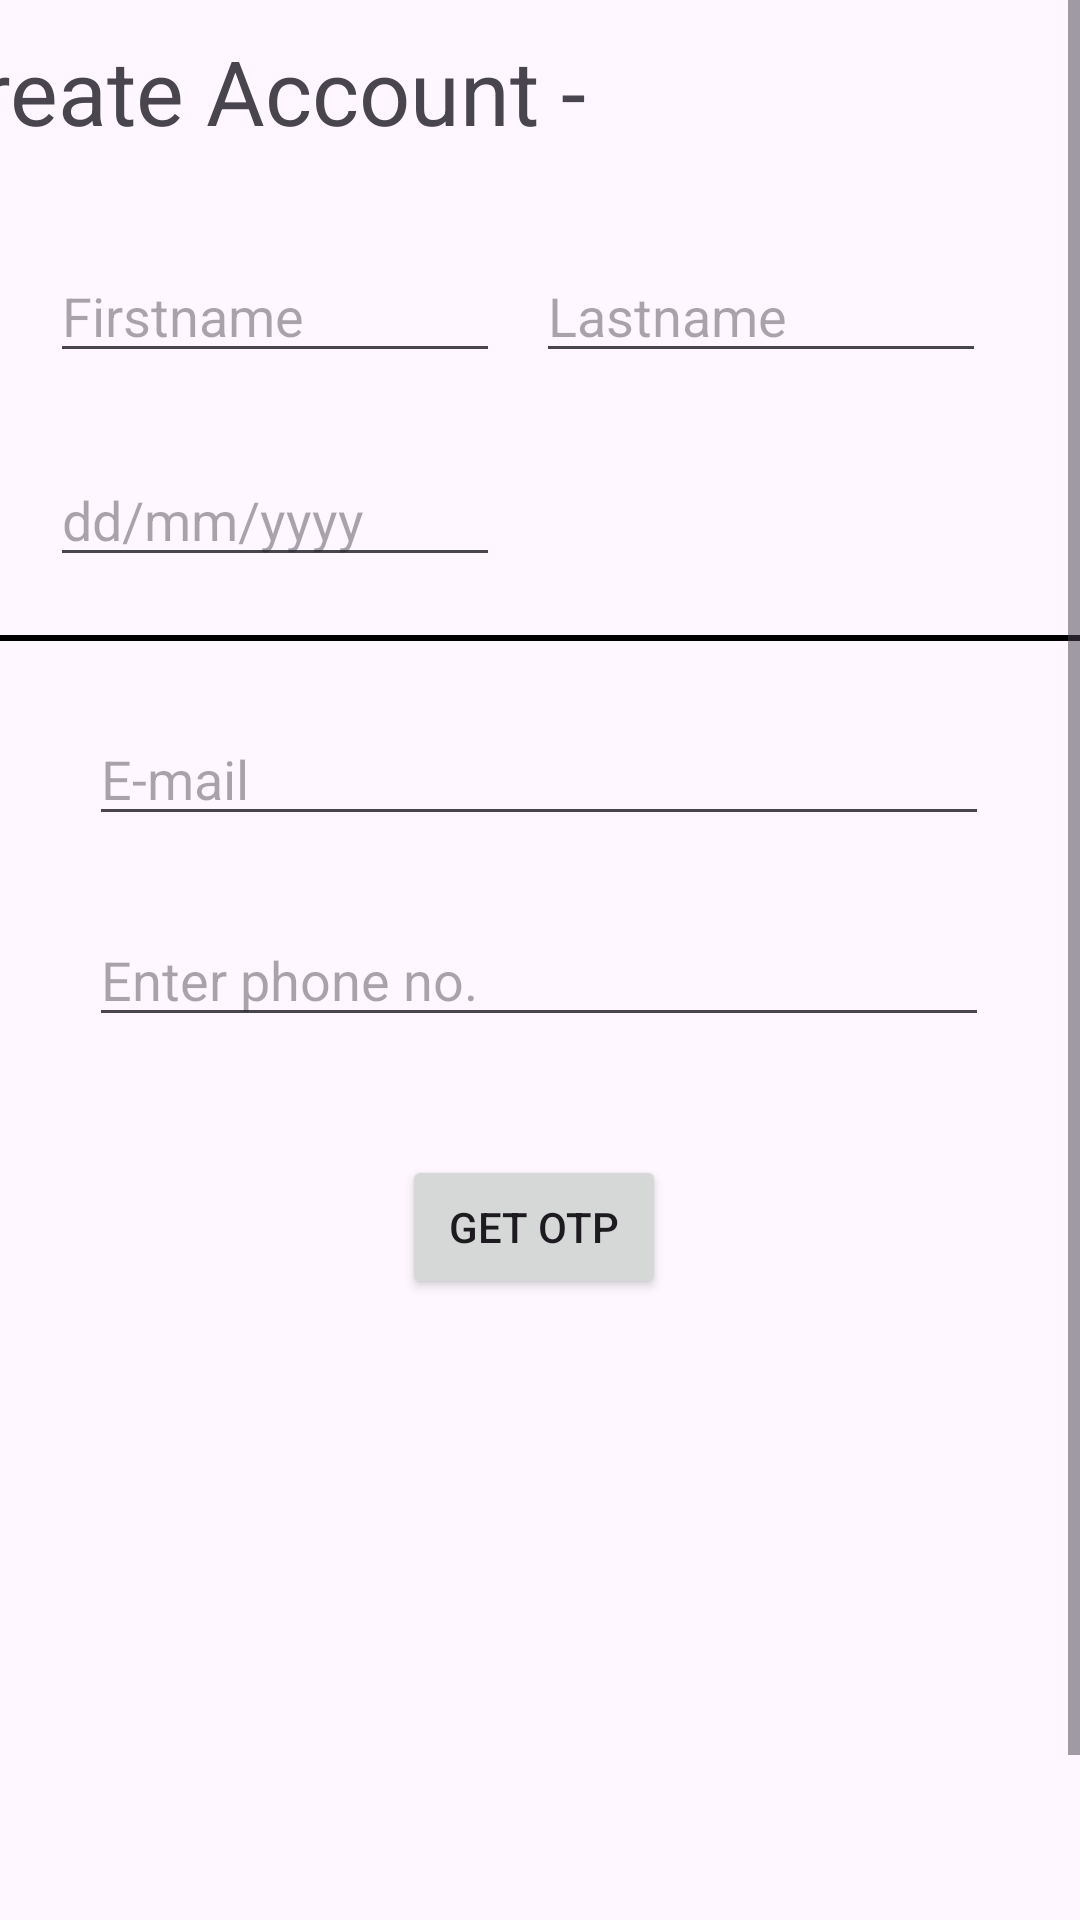

This screen was rendered from an Android layout file. Write that file and the resources it references.
<!-- AndroidManifest.xml: application theme Theme.NewAuthentication -->
<!-- res/layout/activity_main2.xml -->
<?xml version="1.0" encoding="utf-8"?>
<ScrollView xmlns:android="http://schemas.android.com/apk/res/android"
    xmlns:app="http://schemas.android.com/apk/res-auto"
    xmlns:tools="http://schemas.android.com/tools"
    android:layout_width="match_parent"
    android:layout_height="match_parent"
    tools:context=".MainActivity2">

    <androidx.constraintlayout.widget.ConstraintLayout
        android:layout_width="match_parent"
        android:layout_height="match_parent">

        <EditText
            android:id="@+id/phone"
            android:layout_width="300dp"
            android:layout_height="wrap_content"
            android:ems="10"
            android:hint="Enter phone no."
            android:inputType="text"
            app:layout_constraintBottom_toBottomOf="parent"
            app:layout_constraintEnd_toEndOf="parent"
            app:layout_constraintHorizontal_bias="0.495"
            app:layout_constraintStart_toStartOf="parent"
            app:layout_constraintTop_toTopOf="parent"
            app:layout_constraintVertical_bias="0.462" />

        <EditText
            android:id="@+id/dob"
            android:layout_width="150dp"
            android:layout_height="wrap_content"
            android:ems="10"
            android:hint="dd/mm/yyyy"
            android:inputType="text"
            app:layout_constraintBottom_toBottomOf="parent"
            app:layout_constraintEnd_toEndOf="parent"
            app:layout_constraintHorizontal_bias="0.08"
            app:layout_constraintStart_toStartOf="parent"
            app:layout_constraintTop_toTopOf="parent"
            app:layout_constraintVertical_bias="0.229" />

        <TextView
            android:id="@+id/ca"
            android:layout_width="wrap_content"
            android:layout_height="wrap_content"
            android:layout_marginStart="158dp"
            android:layout_marginTop="10dp"
            android:layout_marginEnd="195dp"
            android:layout_marginBottom="650dp"
            android:text="Create Account -"
            android:textSize="30sp"
            app:layout_constraintBottom_toBottomOf="parent"
            app:layout_constraintEnd_toEndOf="parent"
            app:layout_constraintHorizontal_bias="0.86"
            app:layout_constraintStart_toStartOf="parent"
            app:layout_constraintTop_toTopOf="parent"
            app:layout_constraintVertical_bias="1.0" />

        <EditText
            android:id="@+id/fname"
            android:layout_width="150dp"
            android:layout_height="wrap_content"
            android:ems="10"
            android:hint="Firstname"
            android:inputType="text"
            app:layout_constraintBottom_toBottomOf="parent"
            app:layout_constraintEnd_toEndOf="parent"
            app:layout_constraintHorizontal_bias="0.079"
            app:layout_constraintStart_toStartOf="parent"
            app:layout_constraintTop_toTopOf="parent"
            app:layout_constraintVertical_bias="0.126" />

        <EditText
            android:id="@+id/lname"
            android:layout_width="150dp"
            android:layout_height="wrap_content"
            android:ems="10"
            android:hint="Lastname"
            android:inputType="text"
            app:layout_constraintBottom_toBottomOf="parent"
            app:layout_constraintEnd_toEndOf="parent"
            app:layout_constraintHorizontal_bias="0.85"
            app:layout_constraintStart_toStartOf="parent"
            app:layout_constraintTop_toTopOf="parent"
            app:layout_constraintVertical_bias="0.126" />

        <View
            android:layout_width="match_parent"
            android:layout_height="2dp"
            android:background="@color/black"
            app:layout_constraintBottom_toBottomOf="parent"
            app:layout_constraintEnd_toEndOf="parent"
            app:layout_constraintHorizontal_bias="0.0"
            app:layout_constraintStart_toStartOf="parent"
            app:layout_constraintTop_toTopOf="parent"
            app:layout_constraintVertical_bias="0.303" />

        <EditText
            android:id="@+id/mailid"
            android:layout_width="300dp"
            android:layout_height="wrap_content"
            android:ems="10"
            android:hint="E-mail"
            android:inputType="text"
            app:layout_constraintBottom_toBottomOf="parent"
            app:layout_constraintEnd_toEndOf="parent"
            app:layout_constraintHorizontal_bias="0.495"
            app:layout_constraintStart_toStartOf="parent"
            app:layout_constraintTop_toTopOf="parent"
            app:layout_constraintVertical_bias="0.36" />

        <Button
            android:id="@+id/otp"
            android:layout_width="wrap_content"
            android:layout_height="wrap_content"
            android:layout_marginStart="158dp"
            android:layout_marginTop="38dp"
            android:layout_marginEnd="162dp"
            android:layout_marginBottom="266dp"
            android:text="Get OTP"
            app:layout_constraintBottom_toBottomOf="parent"
            app:layout_constraintEnd_toEndOf="parent"
            app:layout_constraintStart_toStartOf="parent"
            app:layout_constraintTop_toBottomOf="@+id/phone" />

    </androidx.constraintlayout.widget.ConstraintLayout>
</ScrollView>
<!-- resources referenced by this layout -->
<resources>
  <style name="Theme.NewAuthentication" parent="Base.Theme.NewAuthentication" />
  <style name="Base.Theme.NewAuthentication" parent="Theme.Material3.DayNight.NoActionBar">
          
          
      </style>
  <!-- not gathered from this repository: default colours our renderer supplied (Android Studio template values) -->
  <color name="black">#FF000000</color>
</resources>
